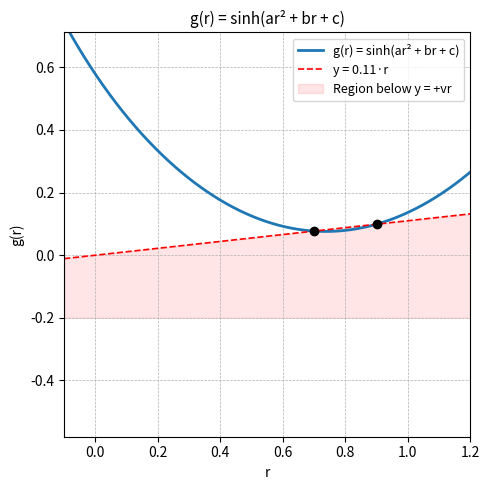

This figure's Python source:
import numpy as np
import matplotlib.pyplot as plt
from scipy.optimize import fsolve

# --- Given values ---
rmin = 0.7
rmax = 0.9
v = 0.11
c = 0.55
cutoff_y = -0.2
x_min, x_max = -0.1, 1.2

# Target values
y1 = v * rmin
y2 = v * rmax

# --- Solve for a and b in sinh(ar² + br + c) ---
def equations(vars):
    a, b = vars
    eq1 = np.sinh(a * rmin**2 + b * rmin + c) - y1
    eq2 = np.sinh(a * rmax**2 + b * rmax + c) - y2
    return [eq1, eq2]

initial_guess = [0.1, 0.1]
a_val, b_val = fsolve(equations, initial_guess)

print(f"Solved coefficients:")
print(f"a = {a_val:.6f}")
print(f"b = {b_val:.6f}")
print(f"c = {c}")

# --- Define g(r) ---
def g(r):
    return np.sinh(a_val * r**2 + b_val * r + c)

# --- Define (1/r)·dg/dr ---
def dg_dr_over_r(r):
    u = a_val * r**2 + b_val * r + c
    return (1 / r) * np.cosh(u) * (2 * a_val * r + b_val)

# --- Print symbolic expression ---
def print_final_expression(a, b, c):
    print("\nFinal expression:")
    print(f"w = (1 / r) * math.cosh({a:.6f} * r**2 + {b:.6f} * r + {c}) * (2 * {a:.6f} * r + {b:.6f})")

print_final_expression(a_val, b_val, c)

# --- Sample evaluations ---
r_test = np.array([0.7, 0.8, 0.9])
w_vals = dg_dr_over_r(r_test)

print("\nSample evaluations:")
for r, val in zip(r_test, w_vals):
    print(f"r = {r:.2f} | (1/r)·dg/dr = {val:.6f}")

# --- Plot ---
r_vals = np.linspace(x_min, x_max, 500)
g_vals_full = g(r_vals)
line_vals = v * r_vals
cutoff_line = np.full_like(r_vals, cutoff_y)

mask_y = g_vals_full >= cutoff_y
mask_band = (line_vals >= cutoff_y)
g_vals = np.where(mask_y, g_vals_full, np.nan)
line_vals_shaded = np.where(mask_band, line_vals, np.nan)

plt.figure(figsize=(5, 5))
plt.plot(r_vals, g_vals, label="g(r) = sinh(ar² + br + c)", linewidth=2)
plt.plot(r_vals, line_vals, 'r--', linewidth=1.2, label=f"y = {v}·r")

plt.fill_between(r_vals, line_vals_shaded, cutoff_line,
                 where=~np.isnan(line_vals_shaded),
                 color='red', alpha=0.1, label="Region below y = +vr")

if x_min <= rmin <= x_max and y1 >= cutoff_y:
    plt.scatter(rmin, y1, color='black', zorder=5)
if x_min <= rmax <= x_max and y2 >= cutoff_y:
    plt.scatter(rmax, y2, color='black', zorder=5)

plt.title("g(r) = sinh(ar² + br + c)", fontsize=11)
plt.xlabel("r")
plt.ylabel("g(r)")
plt.grid(True, linestyle='--', linewidth=0.5)
plt.legend(fontsize=9)
plt.axis('equal')
plt.xlim(x_min, x_max)
plt.ylim(cutoff_y, max(line_vals) + 0.2)
plt.tight_layout()
plt.show()
